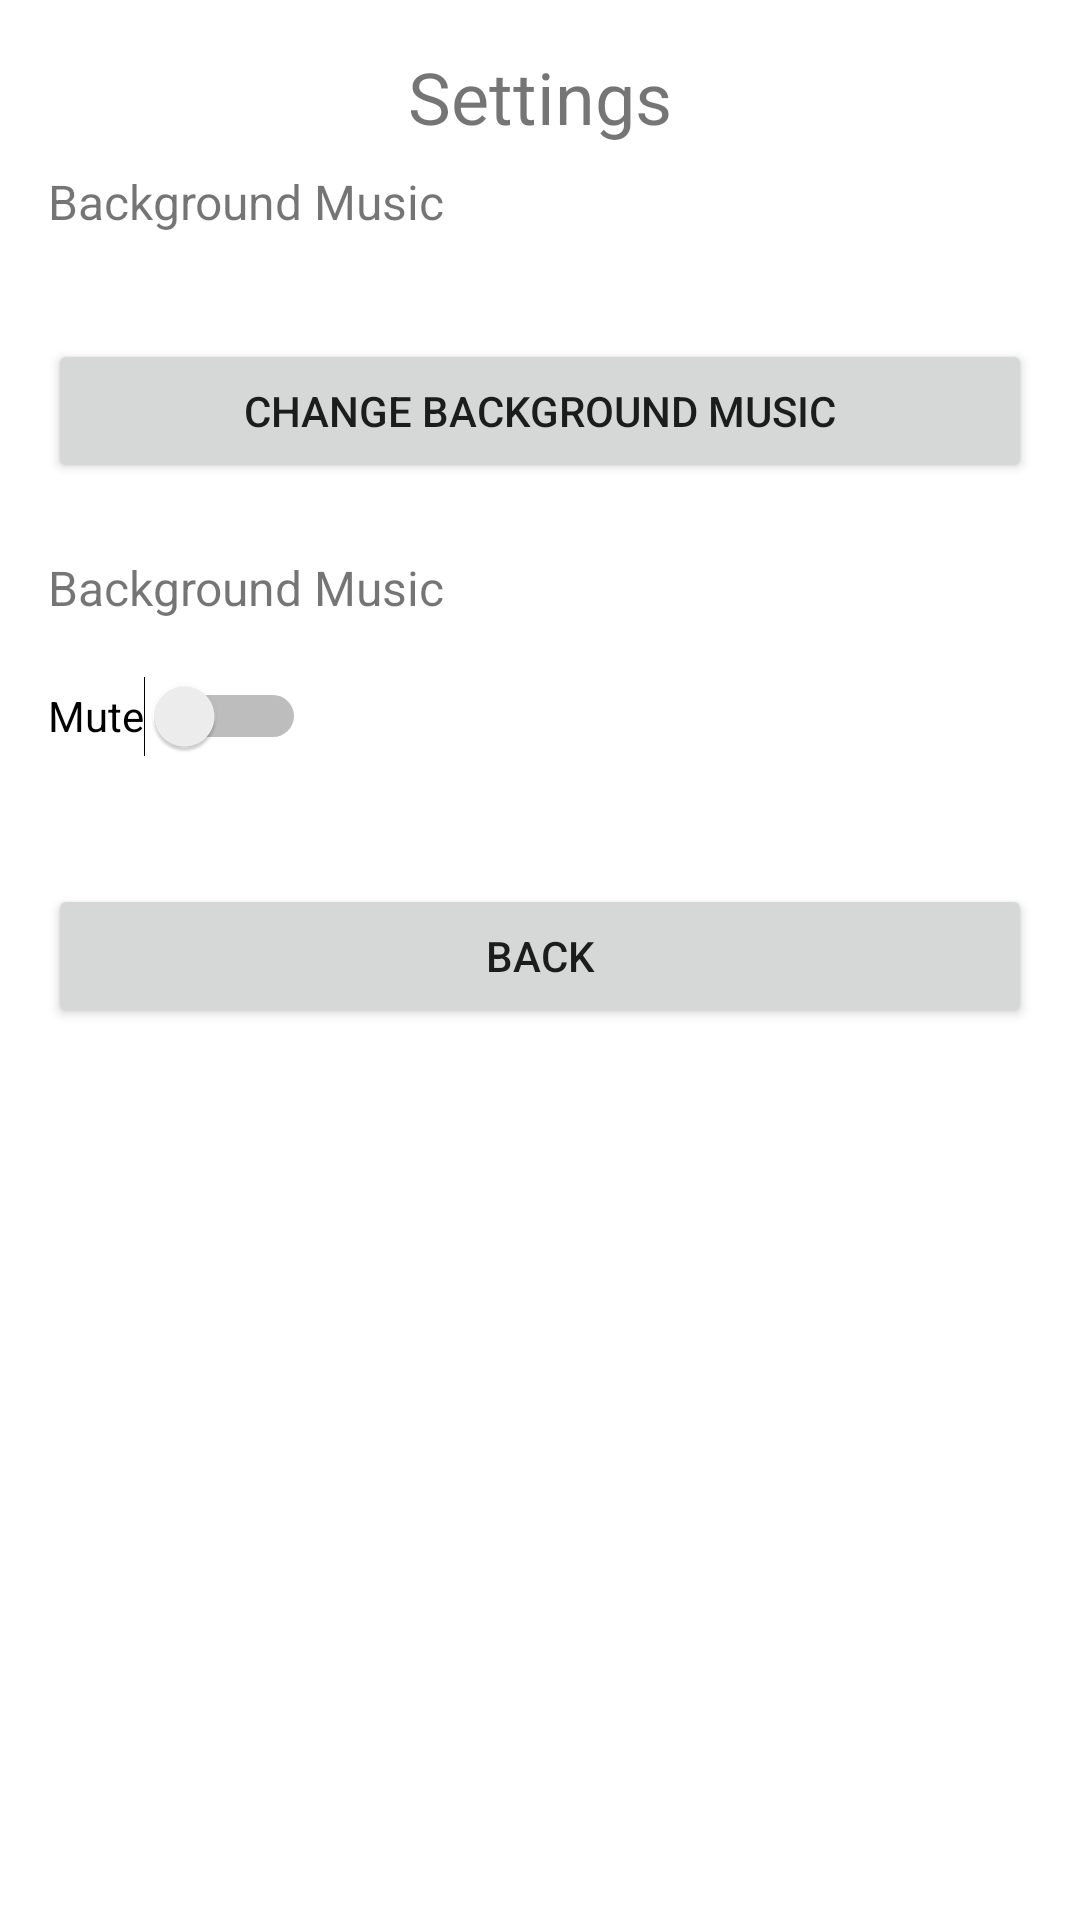

The Android layout XML behind this screen, and the referenced resources:
<!-- AndroidManifest.xml: application theme Theme.PuzzlePals -->
<!-- res/layout/activity_settings.xml -->
<?xml version="1.0" encoding="utf-8"?>
<androidx.constraintlayout.widget.ConstraintLayout xmlns:android="http://schemas.android.com/apk/res/android"
    xmlns:app="http://schemas.android.com/apk/res-auto"
    xmlns:tools="http://schemas.android.com/tools"
    android:layout_width="match_parent"
    android:layout_height="match_parent"
    tools:context=".ui.SettingsActivity">

    <TextView
        android:id="@+id/settings_title"
        android:layout_width="0dp"
        android:layout_height="wrap_content"
        android:layout_marginStart="16dp"
        android:layout_marginTop="16dp"
        android:layout_marginEnd="16dp"
        android:text="@string/settings"
        android:textAlignment="center"
        android:textSize="24sp"
        app:layout_constraintEnd_toEndOf="parent"
        app:layout_constraintStart_toStartOf="parent"
        app:layout_constraintTop_toTopOf="parent" />

    <TextView
        android:id="@+id/background_music_title"
        android:layout_width="0dp"
        android:layout_height="wrap_content"
        android:layout_marginStart="16dp"
        android:layout_marginTop="8dp"
        android:text="@string/background_music"
        android:textSize="16sp"
        app:layout_constraintStart_toStartOf="parent"
        app:layout_constraintTop_toBottomOf="@+id/settings_title" />

    <TextView
        android:id="@+id/background_music"
        android:layout_width="0dp"
        android:layout_height="wrap_content"
        android:layout_marginStart="16dp"
        android:layout_marginTop="8dp"
        android:ellipsize="marquee"
        app:layout_constraintStart_toStartOf="parent"
        app:layout_constraintTop_toBottomOf="@+id/background_music_title" />

    <Button
        android:id="@+id/change_background_music_btn"
        android:layout_width="0dp"
        android:layout_height="wrap_content"
        android:layout_marginStart="16dp"
        android:layout_marginTop="8dp"
        android:layout_marginEnd="16dp"
        android:onClick="onClickChangeBackgroundMusic"
        android:text="@string/change_background_music"
        app:layout_constraintEnd_toEndOf="parent"
        app:layout_constraintStart_toStartOf="parent"
        app:layout_constraintTop_toBottomOf="@id/background_music" />

    <TextView
        android:id="@+id/background_mute_music_title"
        android:layout_width="0dp"
        android:layout_height="wrap_content"
        android:layout_marginStart="16dp"
        android:layout_marginTop="24dp"
        android:text="@string/background_music"
        android:textSize="16sp"
        app:layout_constraintStart_toStartOf="parent"
        app:layout_constraintTop_toBottomOf="@+id/change_background_music_btn" />

    <Switch
        android:id="@+id/mute_switch"
        android:layout_width="0dp"
        android:layout_height="wrap_content"
        android:layout_marginStart="16dp"
        android:layout_marginTop="8dp"
        android:minHeight="48dp"
        android:onClick="onClickMuteBackgroundMusic"
        android:text="@string/mute"
        app:layout_constraintStart_toStartOf="parent"
        app:layout_constraintTop_toBottomOf="@+id/background_mute_music_title"
        tools:checked="false" />

    <ProgressBar
        android:id="@+id/loading_mute"
        style="?android:attr/progressBarStyle"
        android:layout_width="25sp"
        android:layout_height="wrap_content"
        android:layout_marginStart="16dp"
        android:layout_marginTop="8dp"
        android:visibility="invisible"
        app:layout_constraintStart_toEndOf="@+id/mute_switch"
        app:layout_constraintTop_toBottomOf="@+id/background_mute_music_title" />

    <Button
        android:id="@+id/back_button"
        android:layout_width="0dp"
        android:layout_height="wrap_content"
        android:layout_marginStart="16dp"
        android:layout_marginTop="32dp"
        android:layout_marginEnd="16dp"
        android:onClick="onClickGoBack"
        android:text="@string/back"
        app:layout_constraintEnd_toEndOf="parent"
        app:layout_constraintStart_toStartOf="parent"
        app:layout_constraintTop_toBottomOf="@+id/mute_switch" />
</androidx.constraintlayout.widget.ConstraintLayout>
<!-- resources referenced by this layout -->
<resources>
  <string name="back">Back</string>
  <string name="background_music">Background Music</string>
  <string name="change_background_music">Change Background Music</string>
  <string name="mute">Mute</string>
  <string name="settings">Settings</string>
  <style name="Theme.PuzzlePals" parent="Theme.MaterialComponents.DayNight.DarkActionBar">
          
          <item name="colorPrimary">@color/purple_500</item>
          <item name="colorPrimaryVariant">@color/purple_700</item>
          <item name="colorOnPrimary">@color/white</item>
          
          <item name="colorSecondary">@color/teal_200</item>
          <item name="colorSecondaryVariant">@color/teal_700</item>
          <item name="colorOnSecondary">@color/black</item>
          
          <item name="android:statusBarColor" tools:targetApi="l">?attr/colorPrimaryVariant</item>
          
      </style>
  <!-- not gathered from this repository: default colours our renderer supplied (Android Studio template values) -->
  <color name="purple_500">#FF6200EE</color>
  <color name="purple_700">#FF3700B3</color>
  <color name="teal_200">#FF03DAC5</color>
  <color name="teal_700">#FF018786</color>
  <color name="black">#FF000000</color>
  <color name="white">#FFFFFFFF</color>
</resources>
